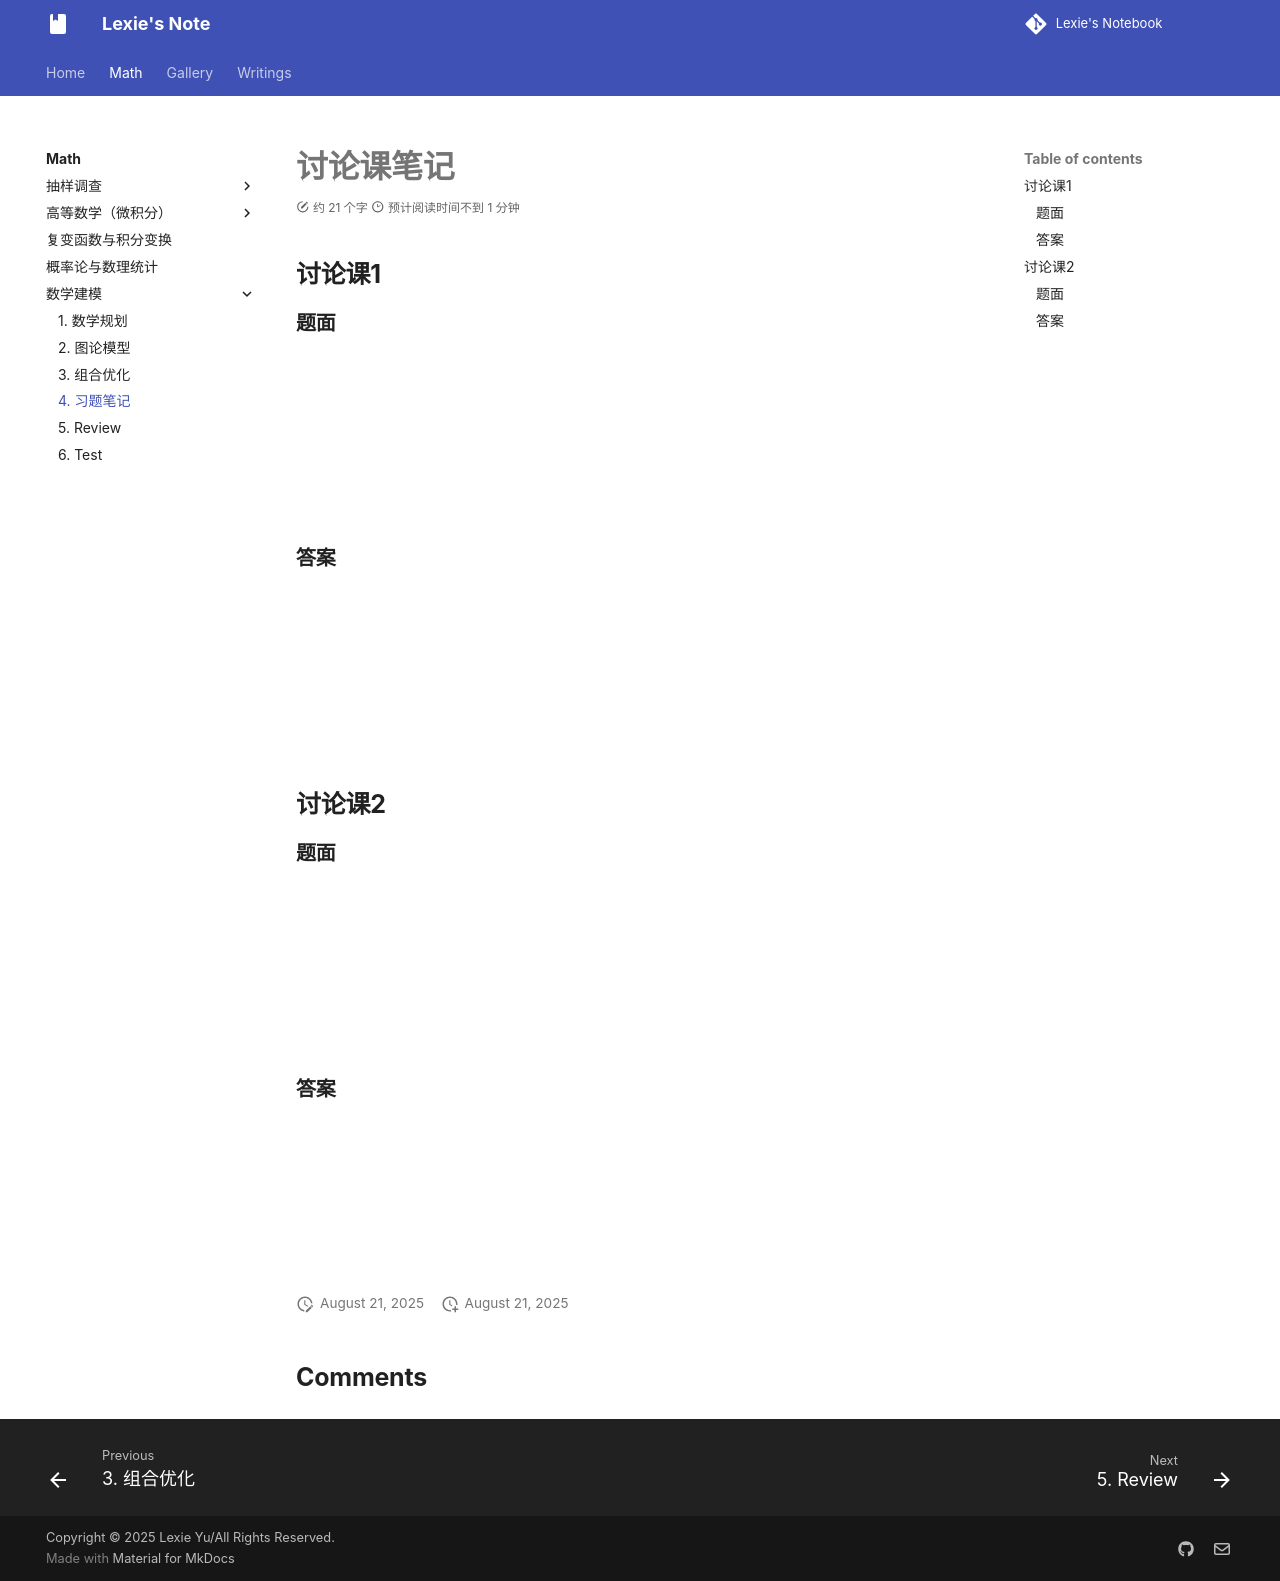

repository: lexie-423/notebook-by-zizi · page: Math/MathModel/exercise/index.html · generator: mkdocs

# 讨论课笔记

## 讨论课1

### 题面

<object data="ex1.pdf" type="application/pdf" width="100%" height="800">
    <embed src="ex1.pdf" type="application/pdf" />
</object>

### 答案

<object data="ans1.pdf" type="application/pdf" width="100%" height="800">
    <embed src="ans1.pdf" type="application/pdf" />
</object>

## 讨论课2

### 题面

<object data="ex2.pdf" type="application/pdf" width="100%" height="800">
    <embed src="ex2.pdf" type="application/pdf" />
</object>

### 答案

<object data="ans2.pdf" type="application/pdf" width="100%" height="800">
    <embed src="ans2.pdf" type="application/pdf" />
</object>

<object data="ans2-2.pdf" type="application/pdf" width="100%" height="800">
    <embed src="ans2-2.pdf" type="application/pdf" />
</object>
